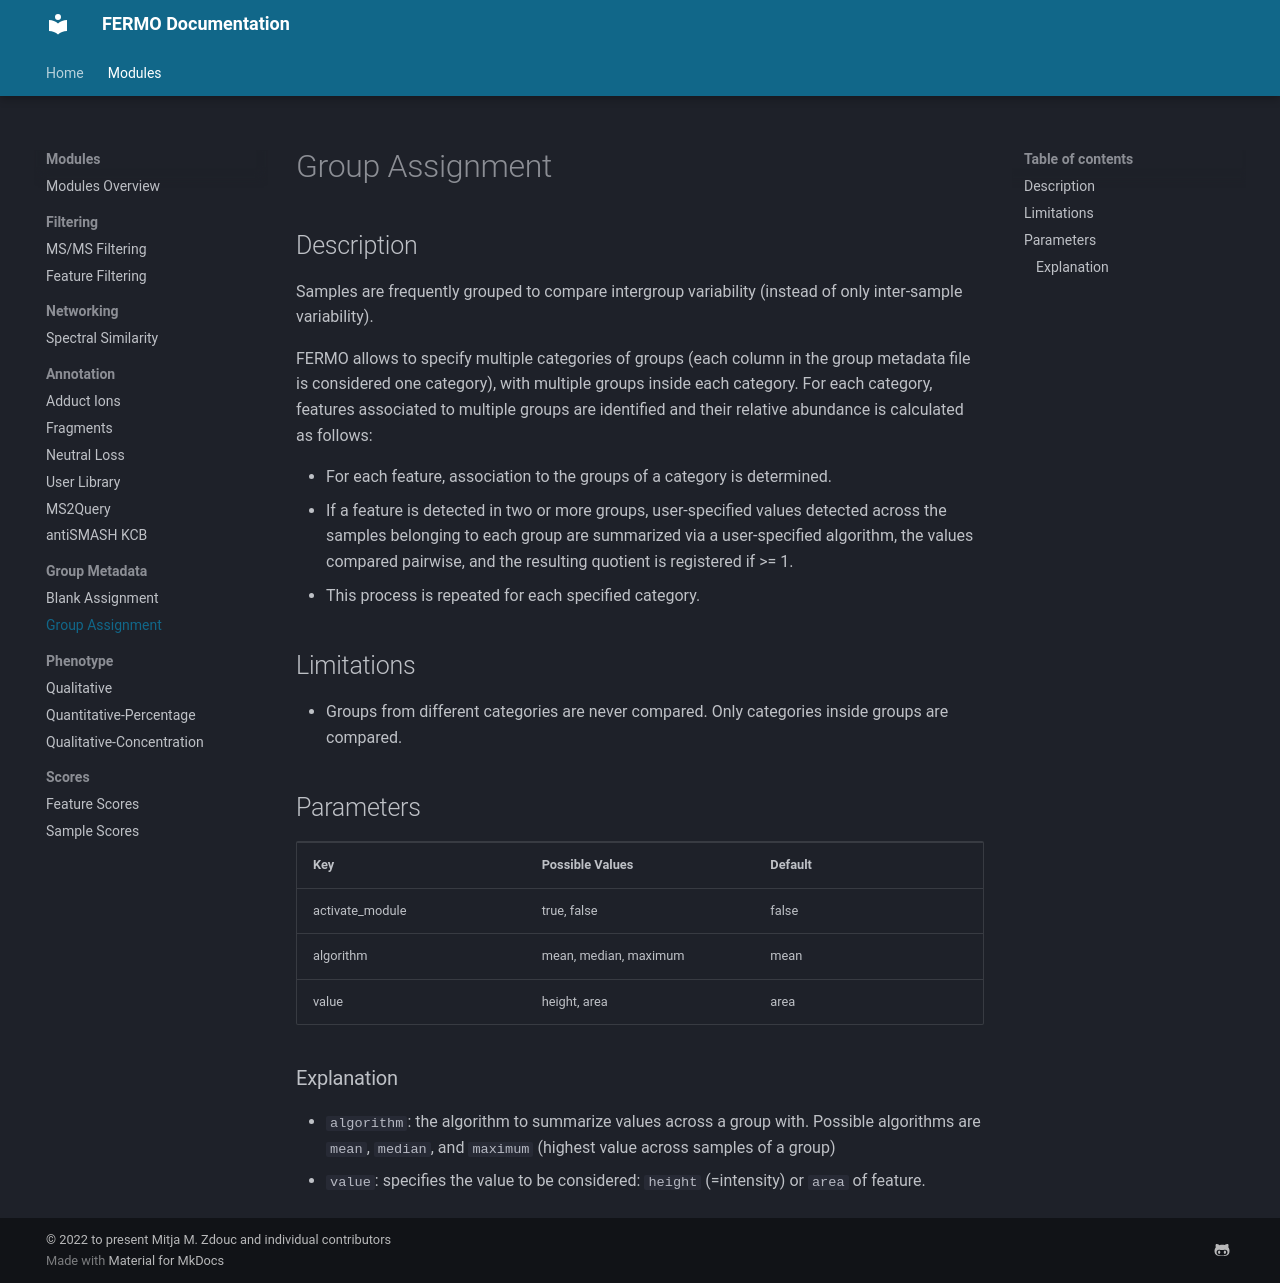

repository: fermo-metabolomics/fermo_docs · page: modules/metadata.group_fold/index.html · generator: mkdocs

## Description

Samples are frequently grouped to compare intergroup variability (instead of only inter-sample variability). 

FERMO allows to specify multiple categories of groups (each column in the group metadata file is considered one category), with multiple groups inside each category. 
For each category, features associated to multiple groups are identified and their relative abundance is calculated as follows:

- For each feature, association to the groups of a category is determined.
- If a feature is detected in two or more groups, user-specified values detected across the samples belonging to each group are summarized via a user-specified algorithm, the values compared pairwise, and the resulting quotient is registered if >= 1.
- This process is repeated for each specified category.

## Limitations

- Groups from different categories are never compared. Only categories inside groups are compared.

## Parameters

<table style="width: 100%;">
 <tr>
  <td style="width: 25%;"><b>Key</b></td>
  <td style="width: 25%;"><b>Possible Values</b></td>
  <td style="width: 25%;"><b>Default</b></td>
 </tr>
 <tr>
  <td style="width: 25%;">activate_module</td>
  <td style="width: 25%;">true, false</td>
  <td style="width: 25%;">false</td>
 </tr>
 <tr>
  <td style="width: 25%;">algorithm</td>
  <td style="width: 25%;">mean, median, maximum</td>
  <td style="width: 25%;">mean</td>
 </tr>
 <tr>
  <td style="width: 25%;">value</td>
  <td style="width: 25%;">height, area</td>
  <td style="width: 25%;">area</td>
 </tr>
</table>

### Explanation

- `algorithm`: the algorithm to summarize values across a group with. Possible algorithms are `mean`, `median`, and `maximum` (highest value across samples of a group)
- `value`: specifies the value to be considered: `height` (=intensity) or `area` of feature.
